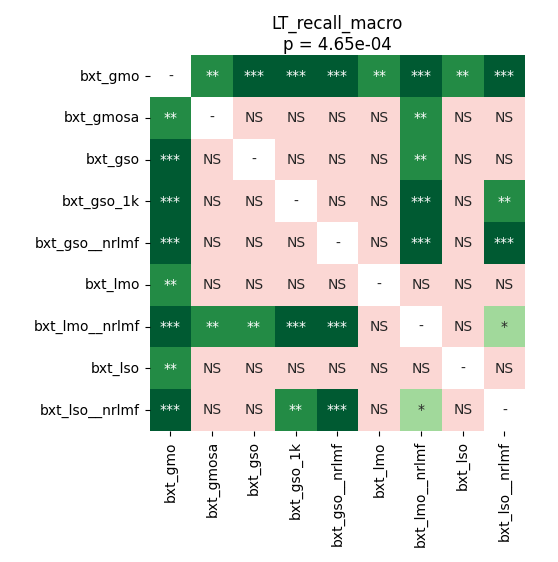

The data file committed next to this chart (first rows):
	bxt_gmo	bxt_gmosa	bxt_gso	bxt_gso_1k	bxt_gso__nrlmf	bxt_lmo	bxt_lmo__nrlmf	bxt_lso	bxt_lso__nrlmf
bxt_gmo	1.0	0.003937	0.0001831	0.0001831	0.0001831	0.003937	0.0001831	0.003937	0.0001831
bxt_gmosa	0.003937	1.0	0.615	0.4468	0.6712	0.0997	0.005916	0.6338	0.1771
bxt_gso	0.0001831	0.615	1.0	0.4644	0.6525	0.615	0.006906	0.8692	0.2224
bxt_gso_1k	0.0001831	0.4468	0.4644	1.0	0.3155	0.1665	0.0007847	0.615	0.003937
bxt_gso__nrlmf	0.0001831	0.6712	0.6525	0.3155	1.0	0.8848	0.0001831	0.6896	0.0009613
bxt_lmo	0.003937	0.0997	0.615	0.1665	0.8848	1.0	0.1221	0.9799	0.5199
bxt_lmo__nrlmf	0.0001831	0.005916	0.006906	0.0007847	0.0001831	0.1221	1.0	0.1883	0.0438
bxt_lso	0.003937	0.6338	0.8692	0.615	0.6896	0.9799	0.1883	1.0	0.3309
bxt_lso__nrlmf	0.0001831	0.1771	0.2224	0.003937	0.0009613	0.5199	0.0438	0.3309	1.0
